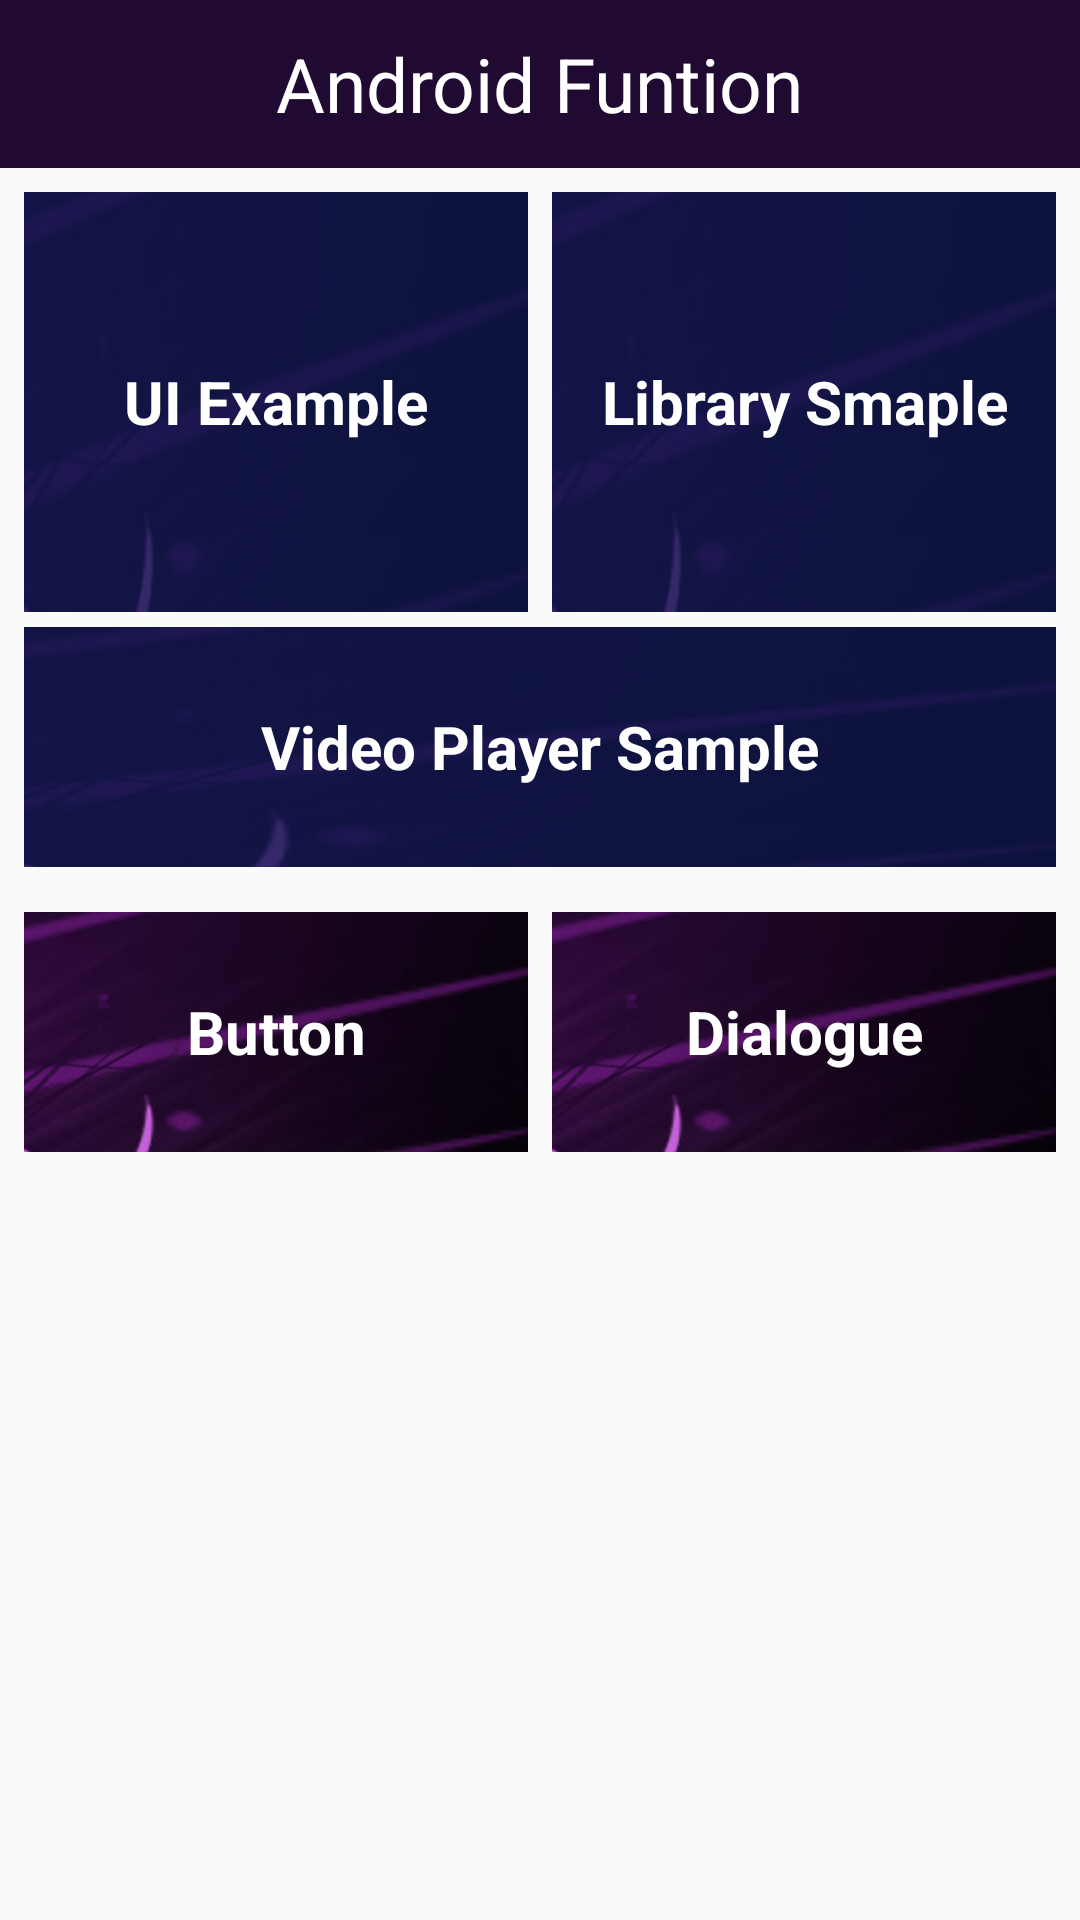

Here is an Android app screen rendered from its layout file. Give the layout XML and the strings, colors and styles it references.
<!-- AndroidManifest.xml: application theme AppTheme -->
<!-- res/layout/activity_main.xml -->
<?xml version="1.0" encoding="utf-8"?>
<RelativeLayout
    xmlns:android="http://schemas.android.com/apk/res/android"
    xmlns:app="http://schemas.android.com/apk/res-auto"
    android:orientation="vertical"
    android:layout_width="match_parent"
    android:layout_height="match_parent">

    <include layout="@layout/toolbar_default"
        android:id="@+id/toolbar_top">

    </include>

    <ScrollView
        android:layout_width="match_parent"
        android:layout_height="match_parent"
        android:layout_below="@+id/toolbar_top">


        <RelativeLayout
            android:layout_width="match_parent"
            android:layout_height="match_parent">

            <LinearLayout
                android:layout_width="match_parent"
                android:layout_height="match_parent"
                android:orientation="vertical"
                android:layout_margin="4dp"
                android:background="@drawable/card_background_white">



                <LinearLayout
                    android:layout_width="match_parent"
                    android:layout_height="145dp"
                    android:orientation="horizontal"
                    android:weightSum="2"
                    android:id="@+id/linearscore1">

                    <LinearLayout
                        android:id="@+id/layone"
                        android:layout_width="0dp"
                        android:layout_weight="1"
                        android:layout_height="140dp"
                        android:orientation="vertical"
                        android:weightSum="2"
                        android:gravity="center"
                        android:layout_margin="4dp"
                        android:background="@drawable/backtxt">

                        <TextView
                            android:id="@+id/uiexample"
                            android:layout_width="match_parent"
                            android:layout_height="match_parent"
                            android:padding="@dimen/padding_5"
                            android:text="UI Example"
                            android:background="#c60d184b"
                            android:textColor="@color/white"
                            android:gravity="center"
                            android:textStyle="bold"
                            android:textSize="20dp"/>
                    </LinearLayout>
                    <LinearLayout
                        android:id="@+id/layspecialevent"
                        android:layout_width="0dp"
                        android:layout_weight="1"
                        android:layout_height="140dp"
                        android:orientation="vertical"
                        android:weightSum="2"
                        android:gravity="center"
                        android:layout_margin="4dp"
                        android:background="@drawable/backtxt">

                        <TextView
                            android:id="@+id/libraryfunction"
                            android:layout_width="match_parent"
                            android:layout_height="match_parent"
                            android:background="#c60d184b"
                            android:padding="@dimen/padding_5"
                            android:text="Library Smaple"
                            android:textColor="@color/white"
                            android:gravity="center"
                            android:textStyle="bold"
                            android:textSize="20dp"/>
                    </LinearLayout>
                </LinearLayout>





                <LinearLayout
                    android:layout_width="match_parent"
                    android:layout_height="95dp"
                    android:orientation="horizontal"
                    android:weightSum="1">

                    <LinearLayout
                        android:layout_width="0dp"
                        android:layout_weight="1"
                        android:layout_height="80dp"
                        android:orientation="vertical"
                        android:weightSum="1"
                        android:id="@+id/laywatchlive"
                        android:gravity="center"
                        android:layout_margin="4dp"
                        android:background="@drawable/backtxt">

                        <TextView
                            android:id="@+id/streamingplayer"
                            android:layout_width="match_parent"
                            android:layout_height="match_parent"
                            android:background="#c60d184b"
                            android:padding="@dimen/padding_5"
                            android:text="Video Player Sample"
                            android:textColor="@color/white"
                            android:gravity="center"
                            android:textStyle="bold"
                            android:textSize="20dp"/>
                    </LinearLayout>

                </LinearLayout>



                <LinearLayout
                    android:layout_width="match_parent"
                    android:layout_height="85dp"
                    android:orientation="horizontal"
                    android:weightSum="2">

                    <LinearLayout
                        android:layout_width="0dp"
                        android:layout_weight="1"
                        android:layout_height="80dp"
                        android:orientation="vertical"
                        android:weightSum="2"
                        android:id="@+id/laynews"
                        android:layout_margin="4dp"
                        android:background="@drawable/card_background_white">

                        <TextView
                            android:id="@+id/buttonsample"
                            android:layout_width="match_parent"
                            android:layout_height="wrap_content"
                            android:background="@drawable/backtxt"
                            android:padding="@dimen/padding_5"
                            android:text="Button"
                            android:textColor="@color/white"
                            android:gravity="center"
                            android:textStyle="bold"
                            android:textSize="20dp"/>
                    </LinearLayout>
                    <LinearLayout
                        android:layout_width="0dp"
                        android:layout_weight="1"
                        android:layout_height="80dp"
                        android:orientation="vertical"
                        android:weightSum="2"
                        android:id="@+id/layrankings"
                        android:layout_margin="4dp"
                        android:background="@drawable/card_background_white">

                        <TextView
                            android:id="@+id/dialouge"
                            android:layout_width="match_parent"
                            android:layout_height="wrap_content"
                            android:background="@drawable/backtxt"
                            android:padding="@dimen/padding_5"
                            android:text="Dialogue"
                            android:textColor="@color/white"
                            android:gravity="center"
                            android:textStyle="bold"
                            android:textSize="20dp"/>
                    </LinearLayout>
                </LinearLayout>



            </LinearLayout>
        </RelativeLayout>


    </ScrollView>


</RelativeLayout>
<!-- res/layout/toolbar_default.xml (included above) -->
<?xml version="1.0" encoding="utf-8"?>
<android.support.v7.widget.Toolbar xmlns:android="http://schemas.android.com/apk/res/android"
    xmlns:app="http://schemas.android.com/apk/res-auto"
    android:id="@+id/toolbar_top"
    android:layout_height="wrap_content"
    android:layout_width="match_parent"
    android:minHeight="?attr/actionBarSize"
    android:background="@color/colorPrimary"
    style="@style/ToolBarStyle"
    app:theme="@style/ToolbarColoredBackArrow">


    <TextView
        android:layout_width="wrap_content"
        android:layout_height="wrap_content"
        android:text="@string/app_name"
        android:textSize="25sp"
        android:textColor="@color/white"
        android:layout_gravity="center"
        android:id="@+id/toolbar_title" />


</android.support.v7.widget.Toolbar>
<!-- resources referenced by this layout -->
<resources>
  <color name="colorPrimary">#210a31</color>
  <color name="white">#fff</color>
  <dimen name="padding_5">5dp</dimen>
  <!-- drawable backtxt: jpg bitmap (drawable, 5852 bytes) -->
  <string name="app_name">Android Funtion</string>
  <style name="ToolBarStyle" parent="">
          <item name="android:theme">@style/Toolbar</item>
      </style>
  <style name="ToolbarColoredBackArrow" parent="AppTheme">
          <item name="android:textColorSecondary">#fff</item>
      </style>
  <style name="AppTheme" parent="Theme.AppCompat.Light.NoActionBar">
          
          <item name="colorPrimary">@color/colorPrimary</item>
          <item name="colorPrimaryDark">@color/colorPrimaryDark</item>
          <item name="colorAccent">@color/colorAccent</item>
      </style>
  <style name="Toolbar" parent="AppTheme">
          <item name="android:textColorPrimary">#fff</item>
          <item name="titleTextAppearance">@style/Toolbar_Title</item>
      </style>
  <color name="colorPrimaryDark">#190229</color>
  <color name="colorAccent">#FF4081</color>
  <style name="Toolbar_Title" parent="@style/TextAppearance.Widget.AppCompat.Toolbar.Title">
          <item name="android:textSize">20sp</item>
      </style>
</resources>
